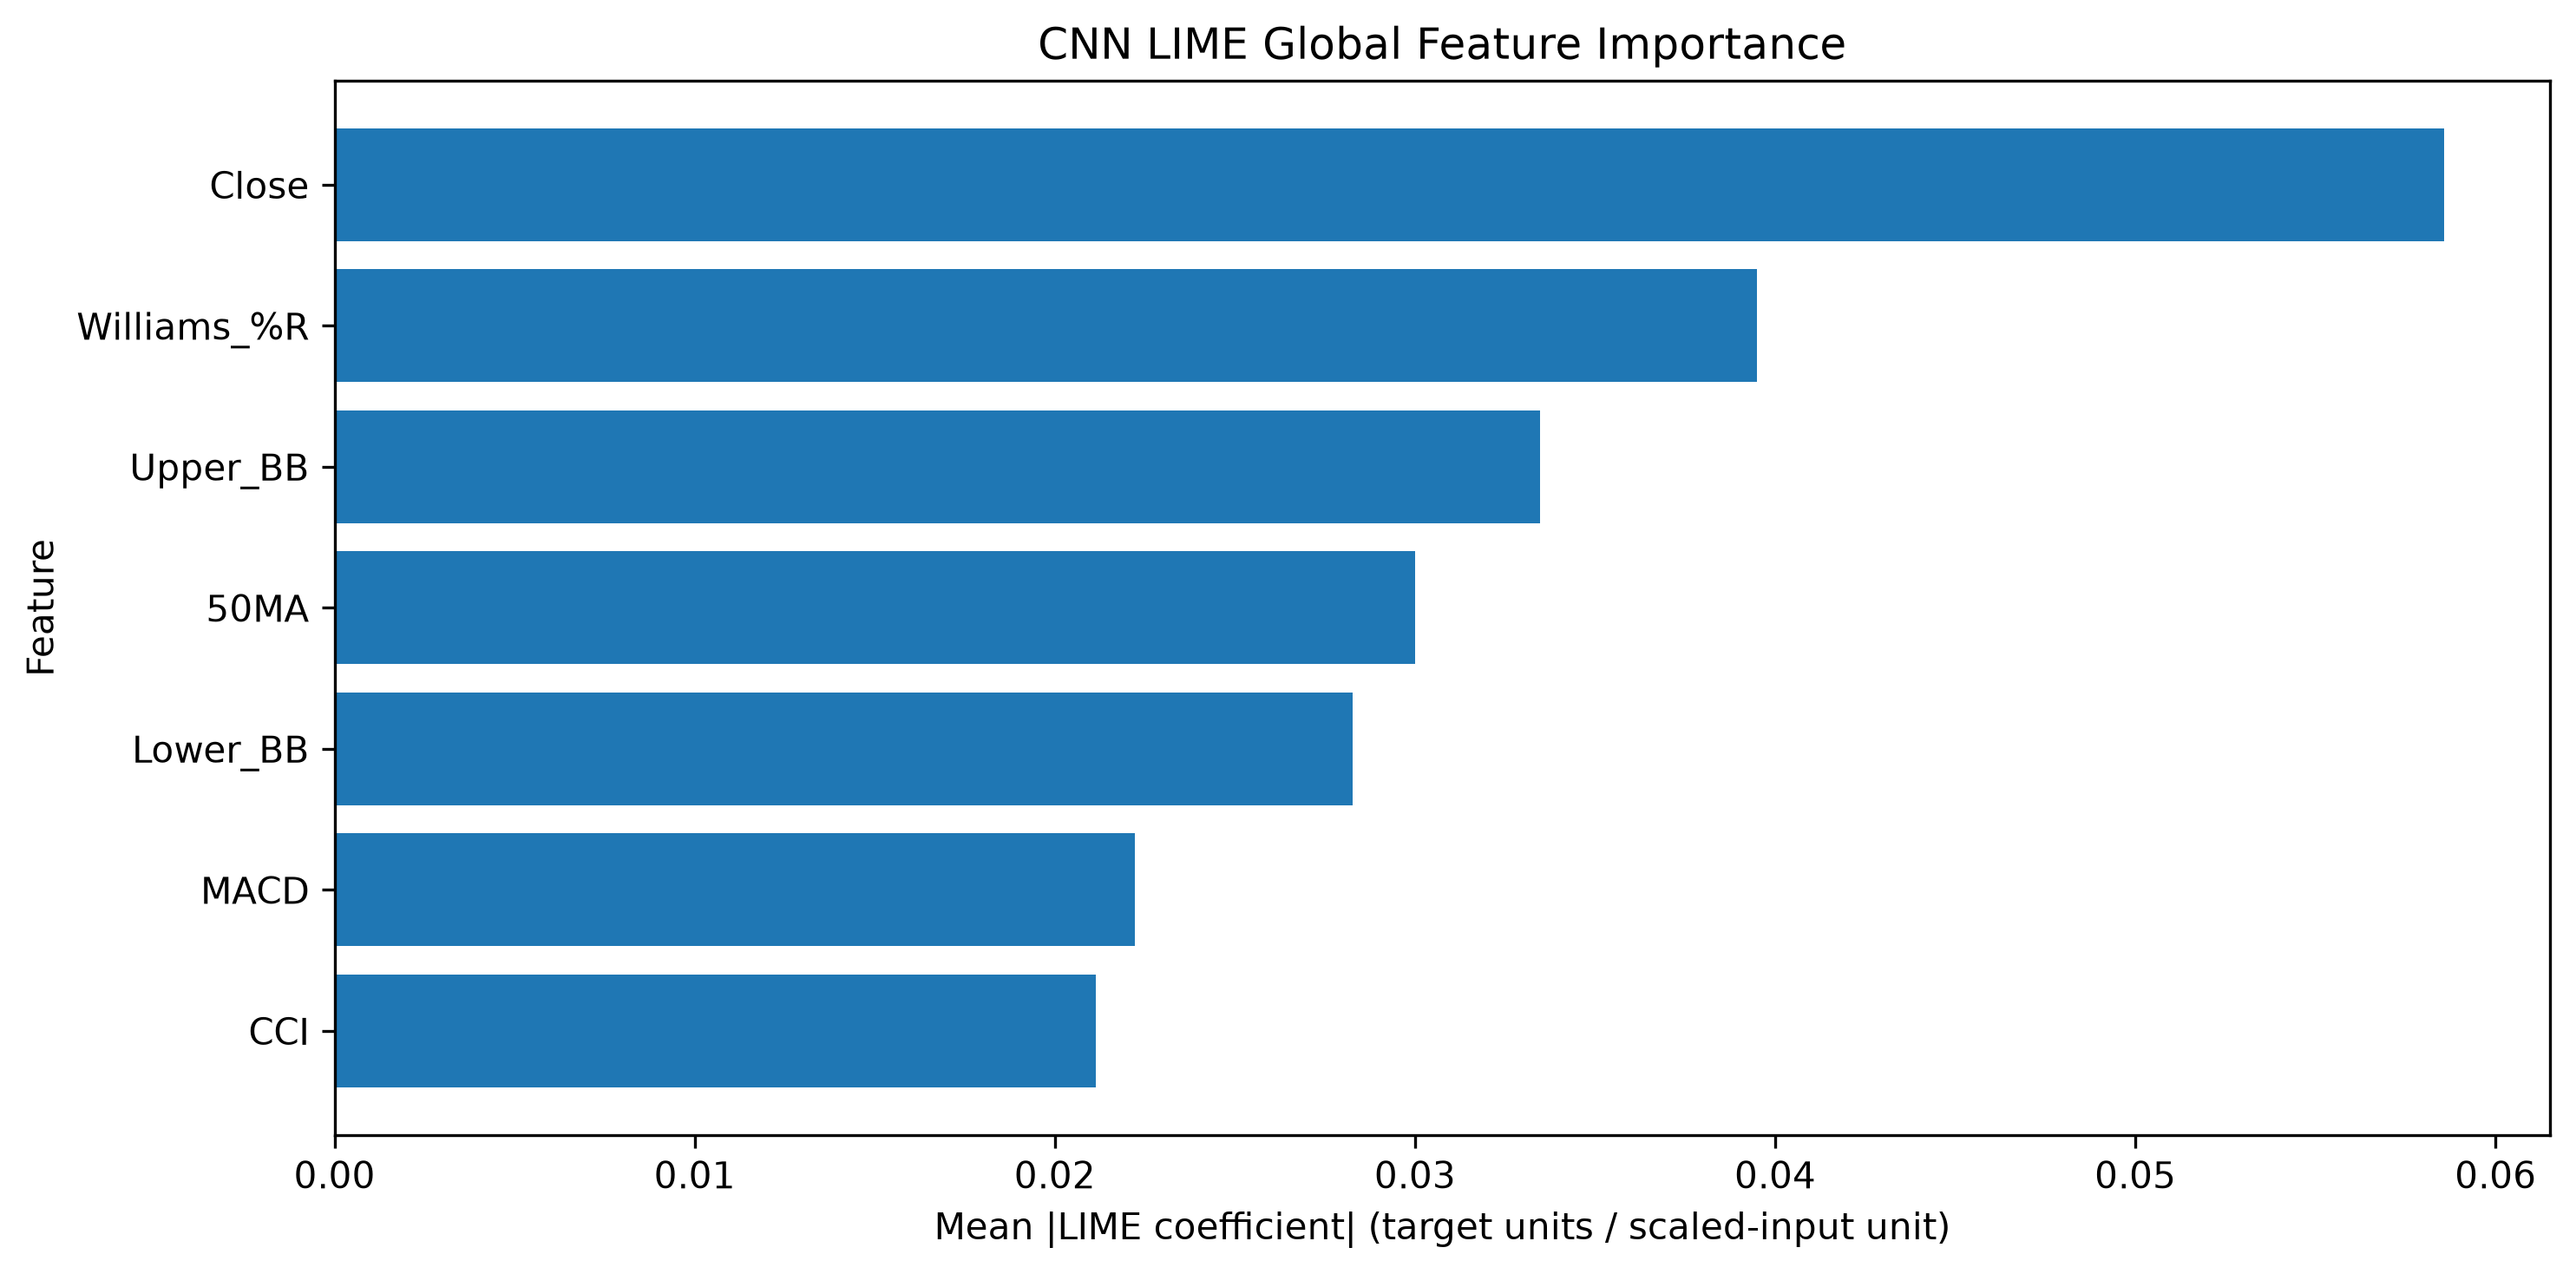

Source data for this figure (header and first rows):
Feature, LIME Mean Abs Importance, LIME Mean Signed Weight, LIME Normalized Importance, LIME Rank
Close, 0.05858, -0.03111, 0.2512, 1
Williams_%R, 0.0395, -0.02965, 0.1694, 2
Upper_BB, 0.03348, -0.03049, 0.1436, 3
50MA, 0.03, -0.01728, 0.1287, 4
Lower_BB, 0.02827, -0.01374, 0.1212, 5
MACD, 0.02221, -0.01296, 0.09526, 6
CCI, 0.02114, -0.00556, 0.09065, 7
